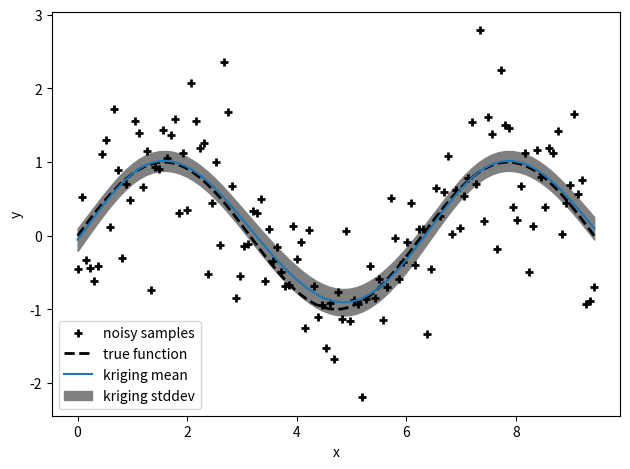

This chart was generated by the following Python code:
#!/usr/bin/env python
import numpy as np
import matplotlib.pyplot as plt

def myfunc(x):
  """ true function to learn """
  return np.sin(x)
def generate_data(seed=1836, sig=.6):
  """ generate noisy samples from function """
  nsample = 128
  x = np.linspace(0, 3*np.pi, nsample)
  np.random.seed(seed)
  y = myfunc(x) + sig*np.random.randn(nsample)
  return x, y

def concat_return(func):
  def wrapper(xlist, *args, **kwargs):
    ylist = []
    for x in xlist:
      y = func(x, *args, **kwargs)
      ylist.append(y)
    return ylist
  return wrapper
@concat_return
def ordinary_krig(x0, x, y, myc, invc):
  """ ordinary kriging

  Args:
    x0 (float): prediction point
    x (np.array): sample points
    y (np.array): sample values
    myc (callable): correlation function (float, float) -> float
    invc (np.array): correlation matrix of samples
  Return:
    (float, float): (ym, ye) i.e. prediction (mean, error)
  """
  dvec = [myc(x0, x1) for x1 in x]
  # calculate Lagrange multiplier
  ovec = np.ones(len(dvec))
  nume = np.dot(np.dot(dvec, invc), ovec) - 1
  deno = np.dot(np.dot(ovec, invc), ovec)
  lam = nume/deno
  # calculate weights
  wvec = np.dot(invc, dvec-lam*ovec)
  if not np.isclose(wvec.sum(), 1):
    raise RuntimeError('weight constraint failed')
  ym = np.dot(wvec, y)
  sig2 = myc(x0, x0)-np.dot(dvec, wvec)-lam
  ye = np.sqrt(sig2)
  return ym, ye

def show_data(ax, x, y, finex, myfunc):
  ax.plot(x, y, c='k', ls='', marker='+', mew=2, label='noisy samples')
  ax.plot(finex, myfunc(finex), c='k', lw=2, ls='--', label='true function')
def show_krig(ax, finex, fineym, fineye):
  ax.plot(finex, fineym, label='kriging mean')
  ax.fill_between(finex, fineym-fineye, fineym+fineye,
    color='gray', label='kriging stddev')

if __name__ == '__main__':
  # define problem
  x, y = generate_data()                   # available data
  finex = np.linspace(min(x), max(x), 77)  # prediction locations
  # krige
  #  step 1: define correlation function
  length = 1.5
  period = 2*np.pi
  def expsin2(h, L, T):
    arg = np.pi/T*h
    sin2 = (np.sin(arg)/L)**2
    return np.exp(-2*sin2)
  def myc(x1, x2):
    return expsin2(abs(x1-x2), length, period)
  #  step 2: incorporate available data
  #   2.1 calculate correlation matrix
  cmat = np.array([[myc(x1, x2) for x1 in x] for x2 in x])
  #   2.2 add noise tolerance
  noise_level = .6
  cmat[np.diag_indices_from(cmat)] += noise_level
  #   2.3 invert correlation matrix
  invc = np.linalg.inv(cmat)
  #    check inversion
  identity = np.eye(len(x))
  if not np.allclose(np.dot(invc, cmat), identity):
    raise RuntimeError('matrix inversion failed')
  #  step 3: make predictions
  data = ordinary_krig(finex, x, y, myc, invc)
  fineym, fineye = np.array(data).T

  # show results
  fig, ax = plt.subplots(1, 1)
  ax.set_xlabel('x')
  ax.set_ylabel('y')
  show_data(ax, x, y, finex, myfunc)
  show_krig(ax, finex, fineym, fineye)
  ax.legend()
  fig.tight_layout()
  plt.show()
# end __main__
